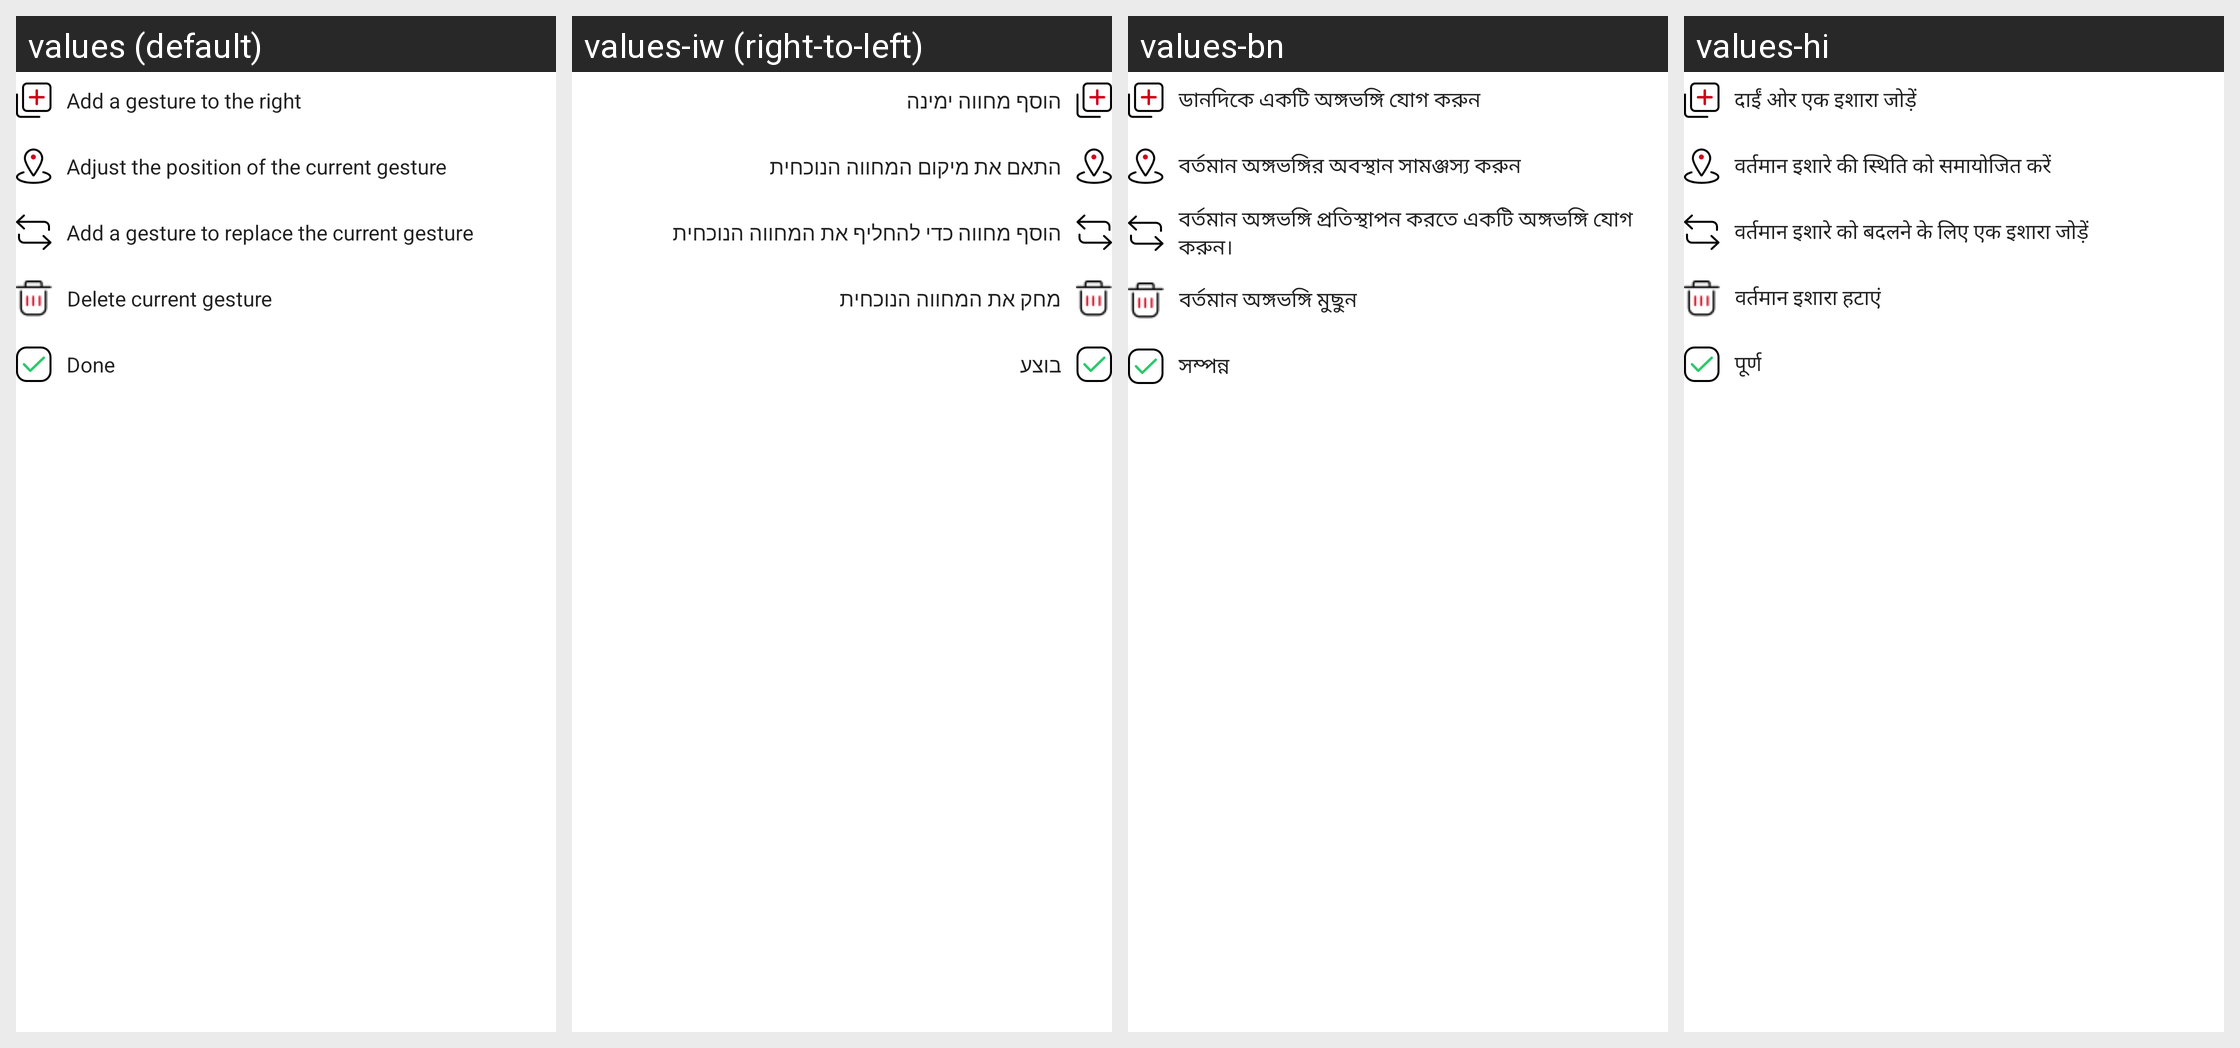

For this localized Android screen grid, give each drawn string resource with its value in every locale shown.
Android screen res/layout/dialog_editor_help.xml rendered under 4 locales, left to right: values (default), values-iw (right-to-left), values-bn, values-hi. Device: Nexus 5 (rendered at 1080×1920; each locale shown at half size, 540×960, under a caption strip naming it); theme AppTheme.
Other locales in the repository, not shown: values-as, values-bg, values-cs, values-de, values-es, values-es-rUS, values-et, values-eu, values-fi, values-gu, values-hr, values-hu, values-hy, values-in, values-ja, values-ka, values-kk, values-km, values-kn, values-ky, values-ml, values-nb, values-nl, values-ru, values-sk, values-sr, values-sw, values-tl, values-tr, values-vi, values-zh-rCN.
Strings drawn on this screen, with the default value and each locale's value (text and hints the layout hard-codes, and strings that could not be matched under every locale, appear in the picture but are not listed):

gesture_editor_insert_info
  values: Add a gesture to the right
  values-iw: הוסף מחווה ימינה
  values-bn: ডানদিকে একটি অঙ্গভঙ্গি যোগ করুন
  values-hi: दाईं ओर एक इशारा जोड़ें

gesture_editor_modify_info
  values: Adjust the position of the current gesture
  values-iw: התאם את מיקום המחווה הנוכחית
  values-bn: বর্তমান অঙ্গভঙ্গির অবস্থান সামঞ্জস্য করুন
  values-hi: वर्तमान इशारे की स्थिति को समायोजित करें

gesture_editor_replace_info
  values: Add a gesture to replace the current gesture
  values-iw: הוסף מחווה כדי להחליף את המחווה הנוכחית
  values-bn: বর্তমান অঙ্গভঙ্গি প্রতিস্থাপন করতে একটি অঙ্গভঙ্গি যোগ করুন।
  values-hi: वर्तमान इशारे को बदलने के लिए एक इशारा जोड़ें

gesture_editor_delete_info
  values: Delete current gesture
  values-iw: מחק את המחווה הנוכחית
  values-bn: বর্তমান অঙ্গভঙ্গি মুছুন
  values-hi: वर्तमान इशारा हटाएं

gesture_editor_done_info
  values: Done
  values-iw: בוצע
  values-bn: সম্পন্ন
  values-hi: पूर्ण
